Labelled photos from "datasets", an image-classification folder in peterhsu2018/AIA_project. The possible labels are: abnormal, normal.

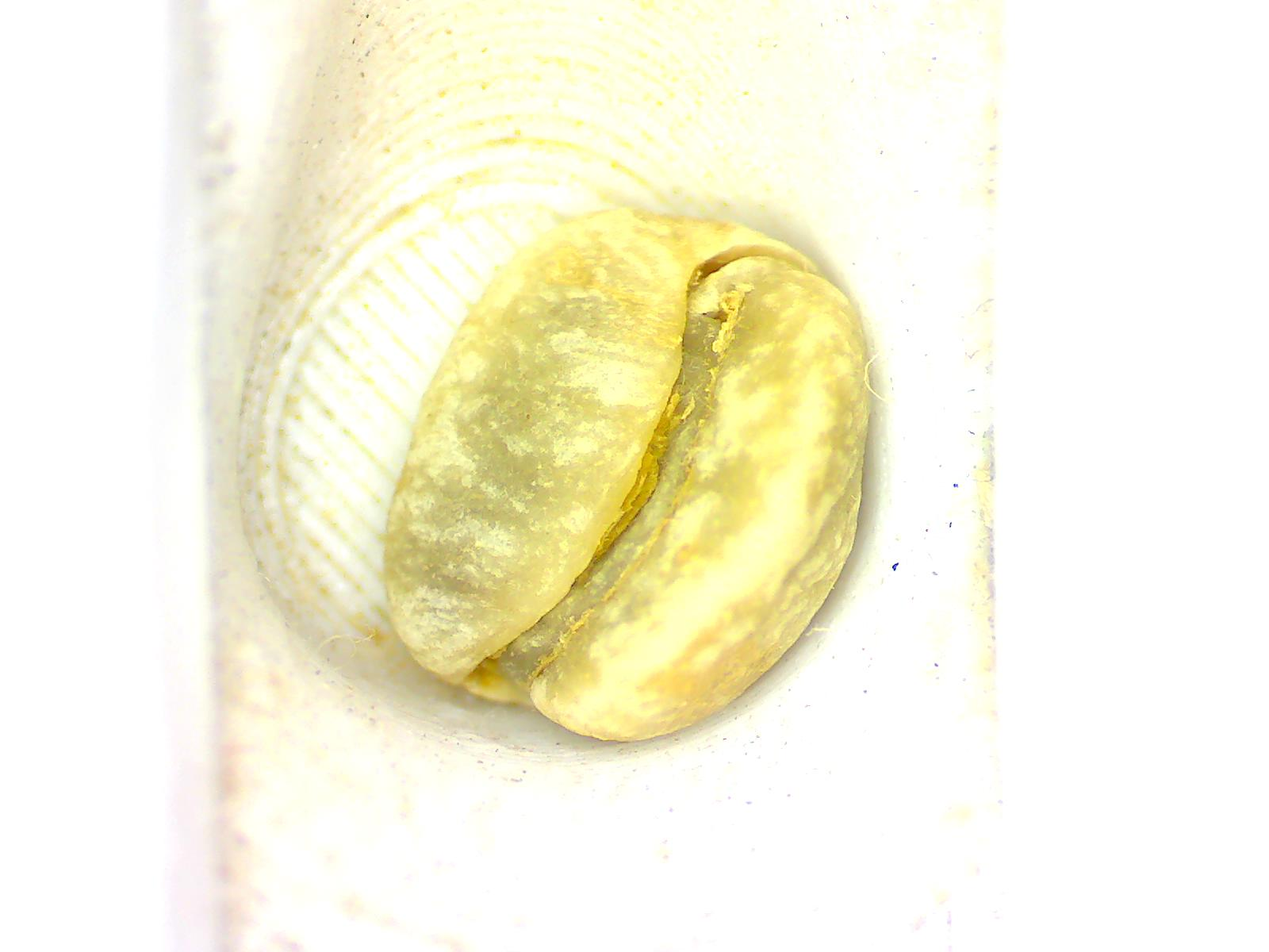
Label: normal

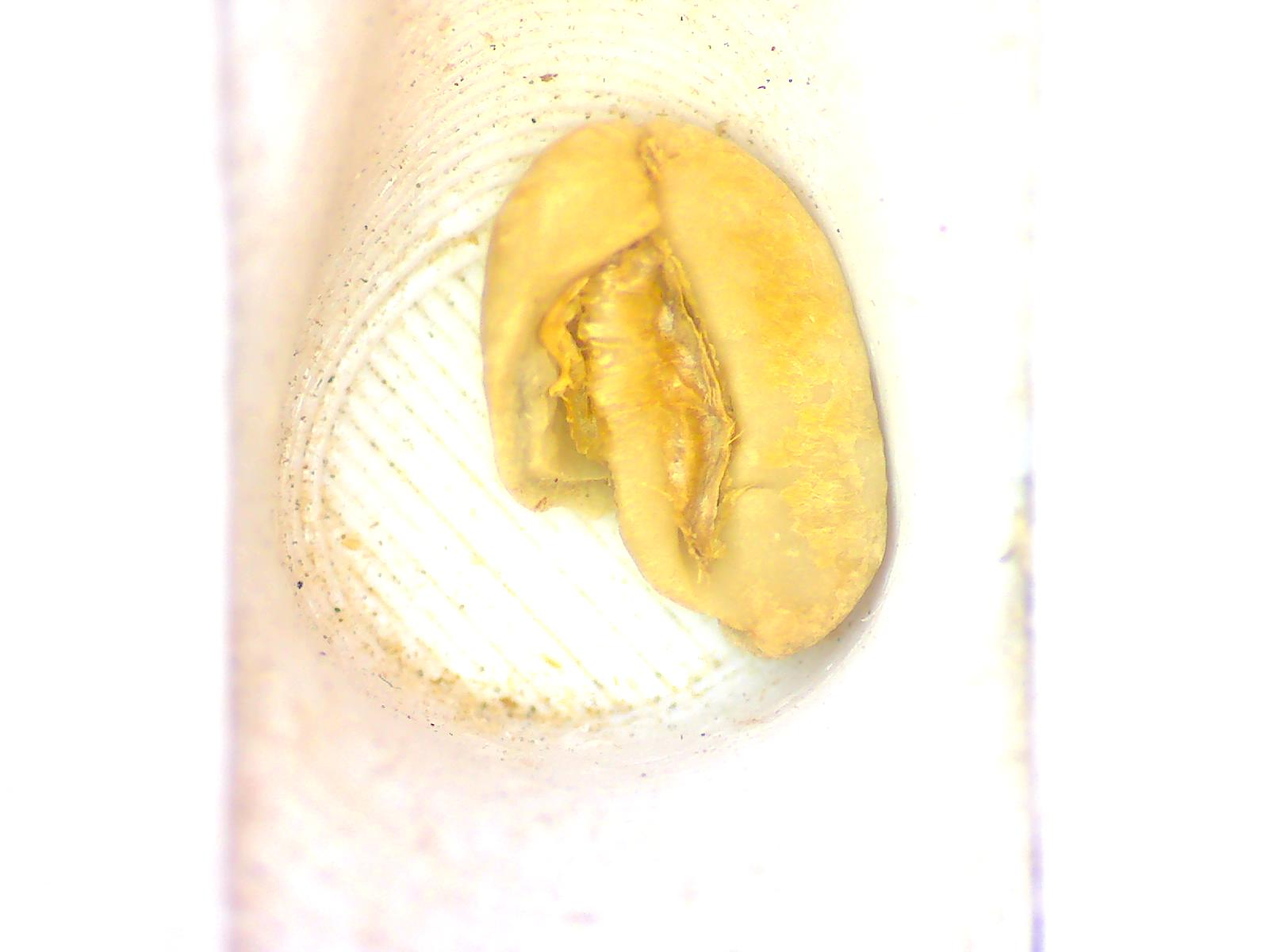
Label: abnormal

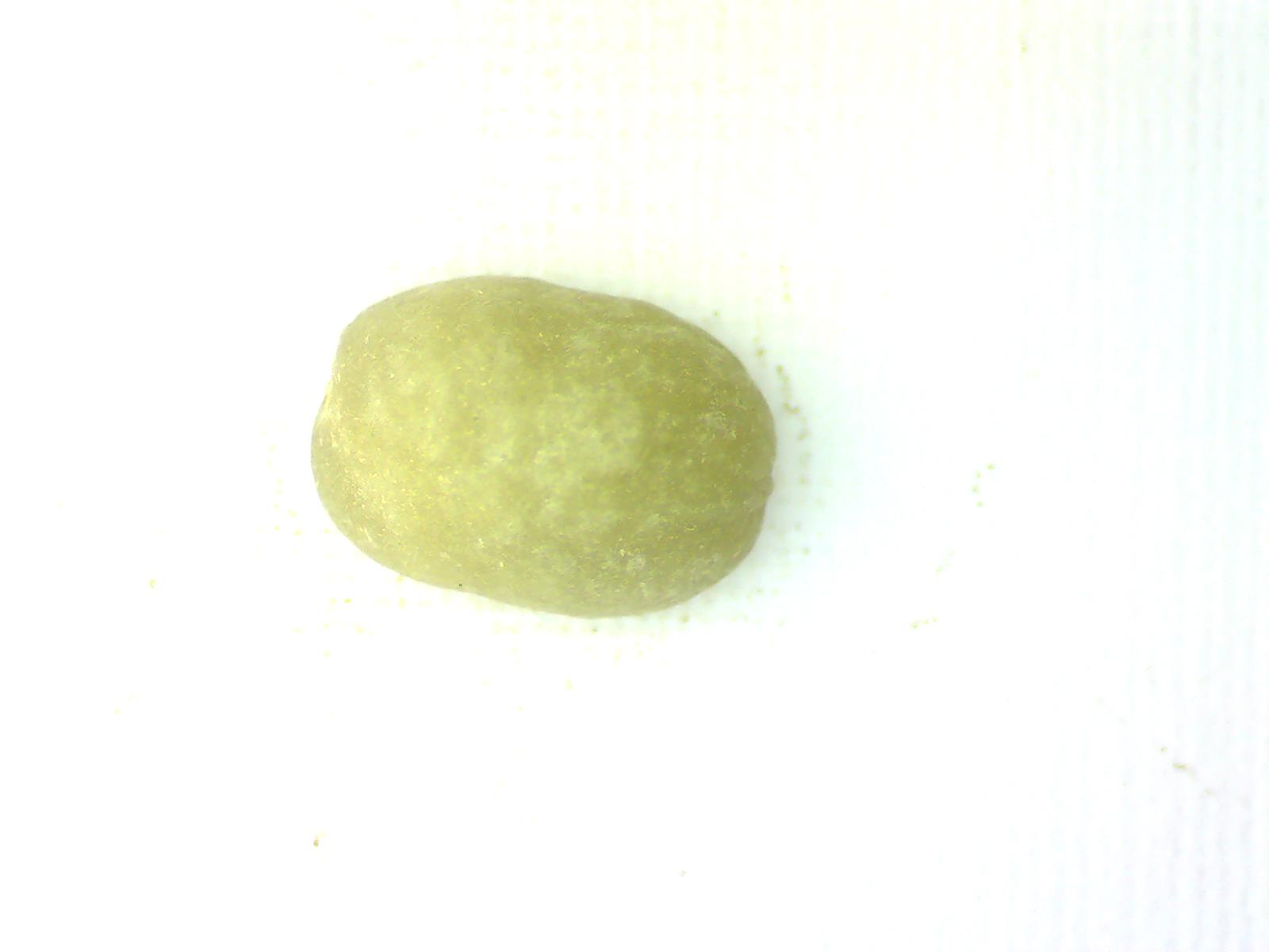
Label: normal

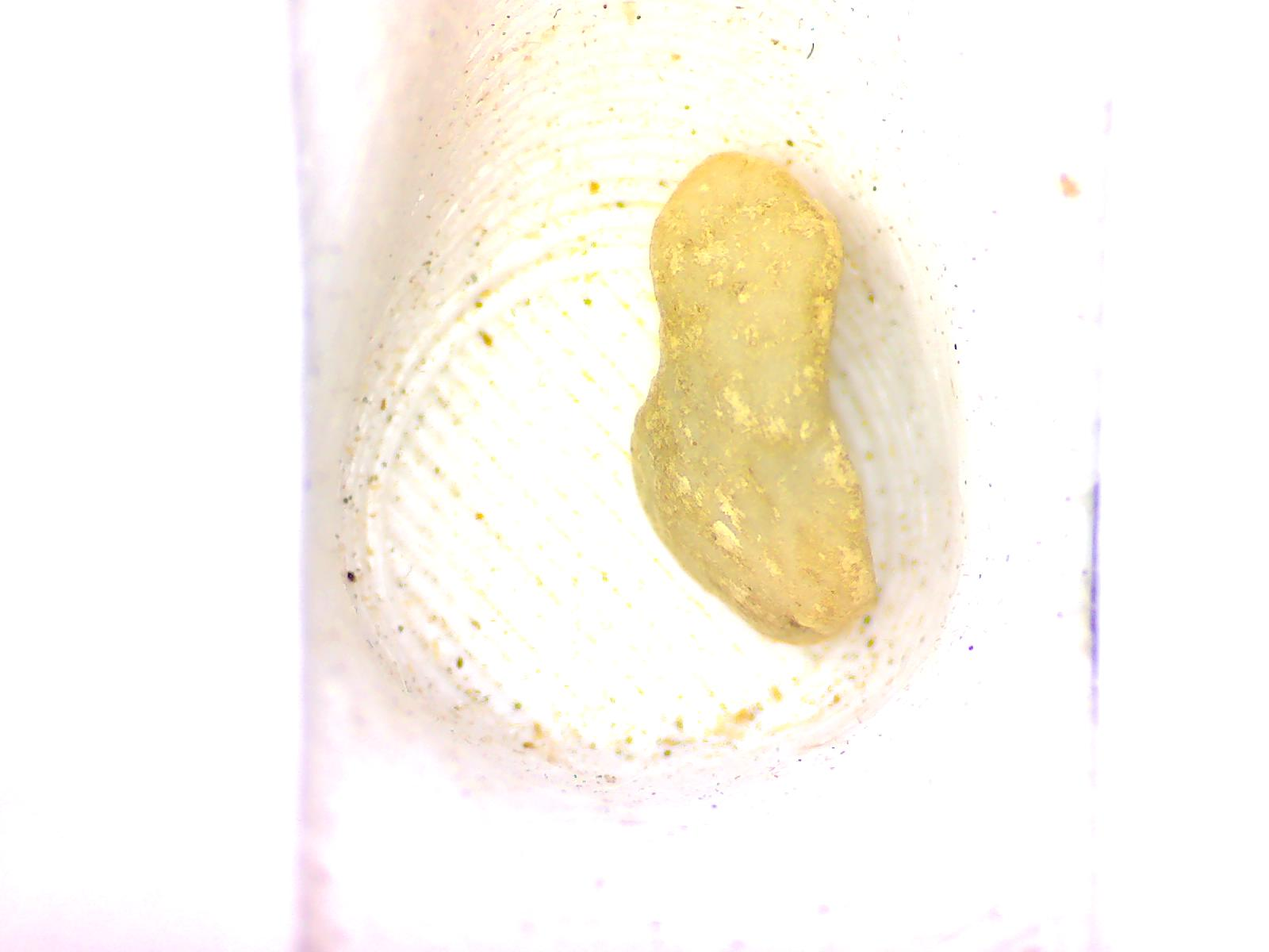
Label: abnormal

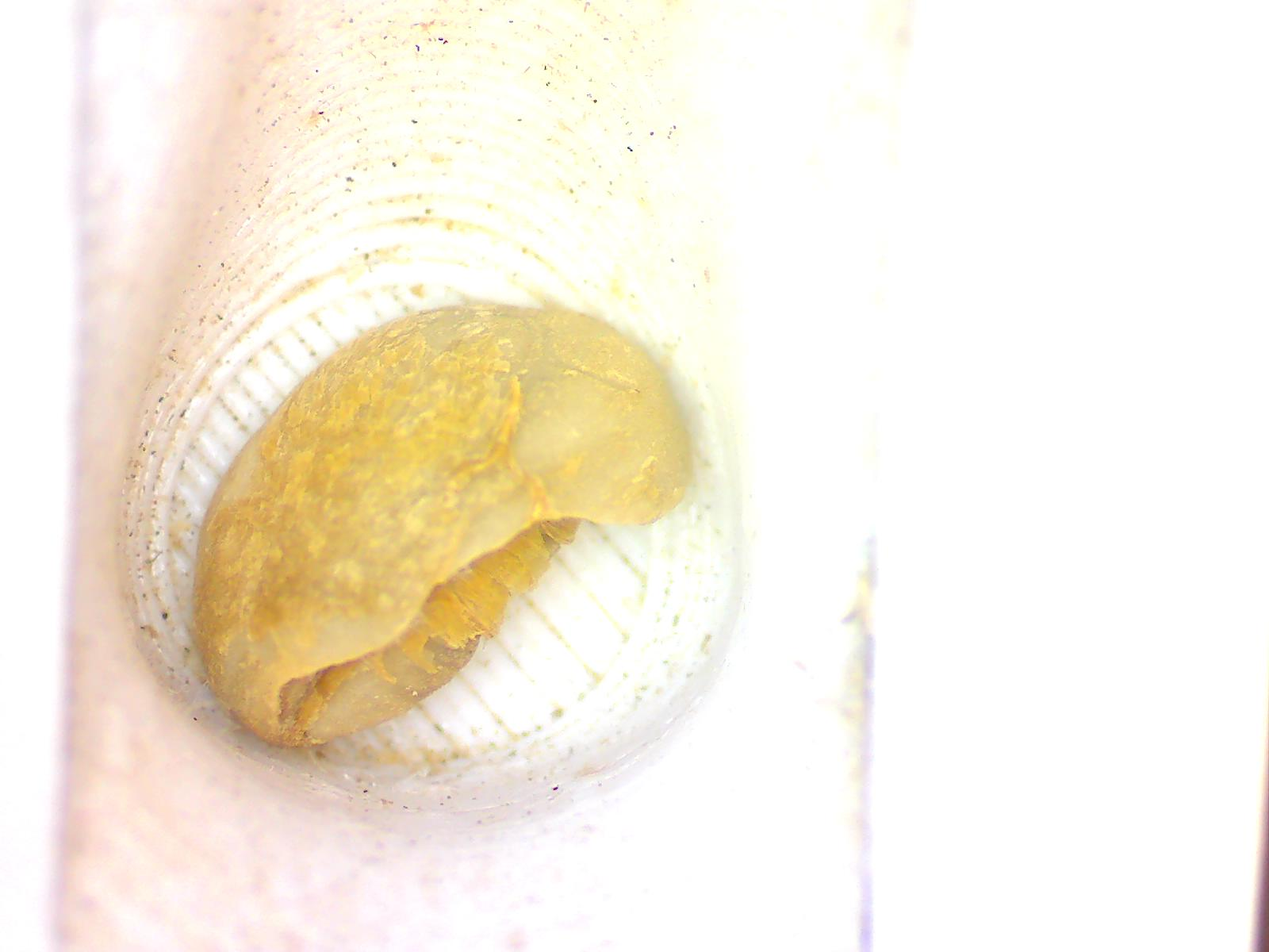
Label: abnormal

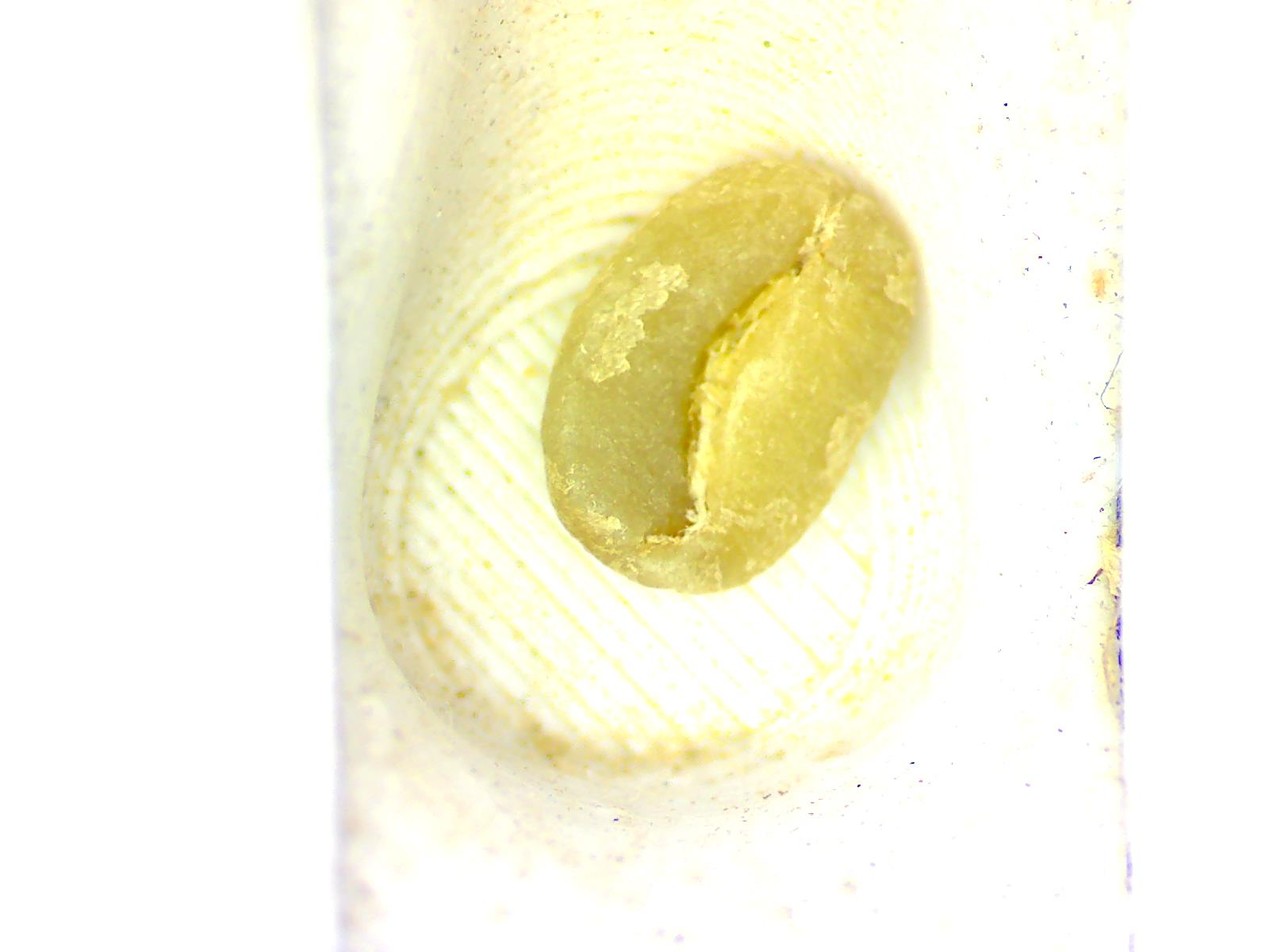
Label: normal
